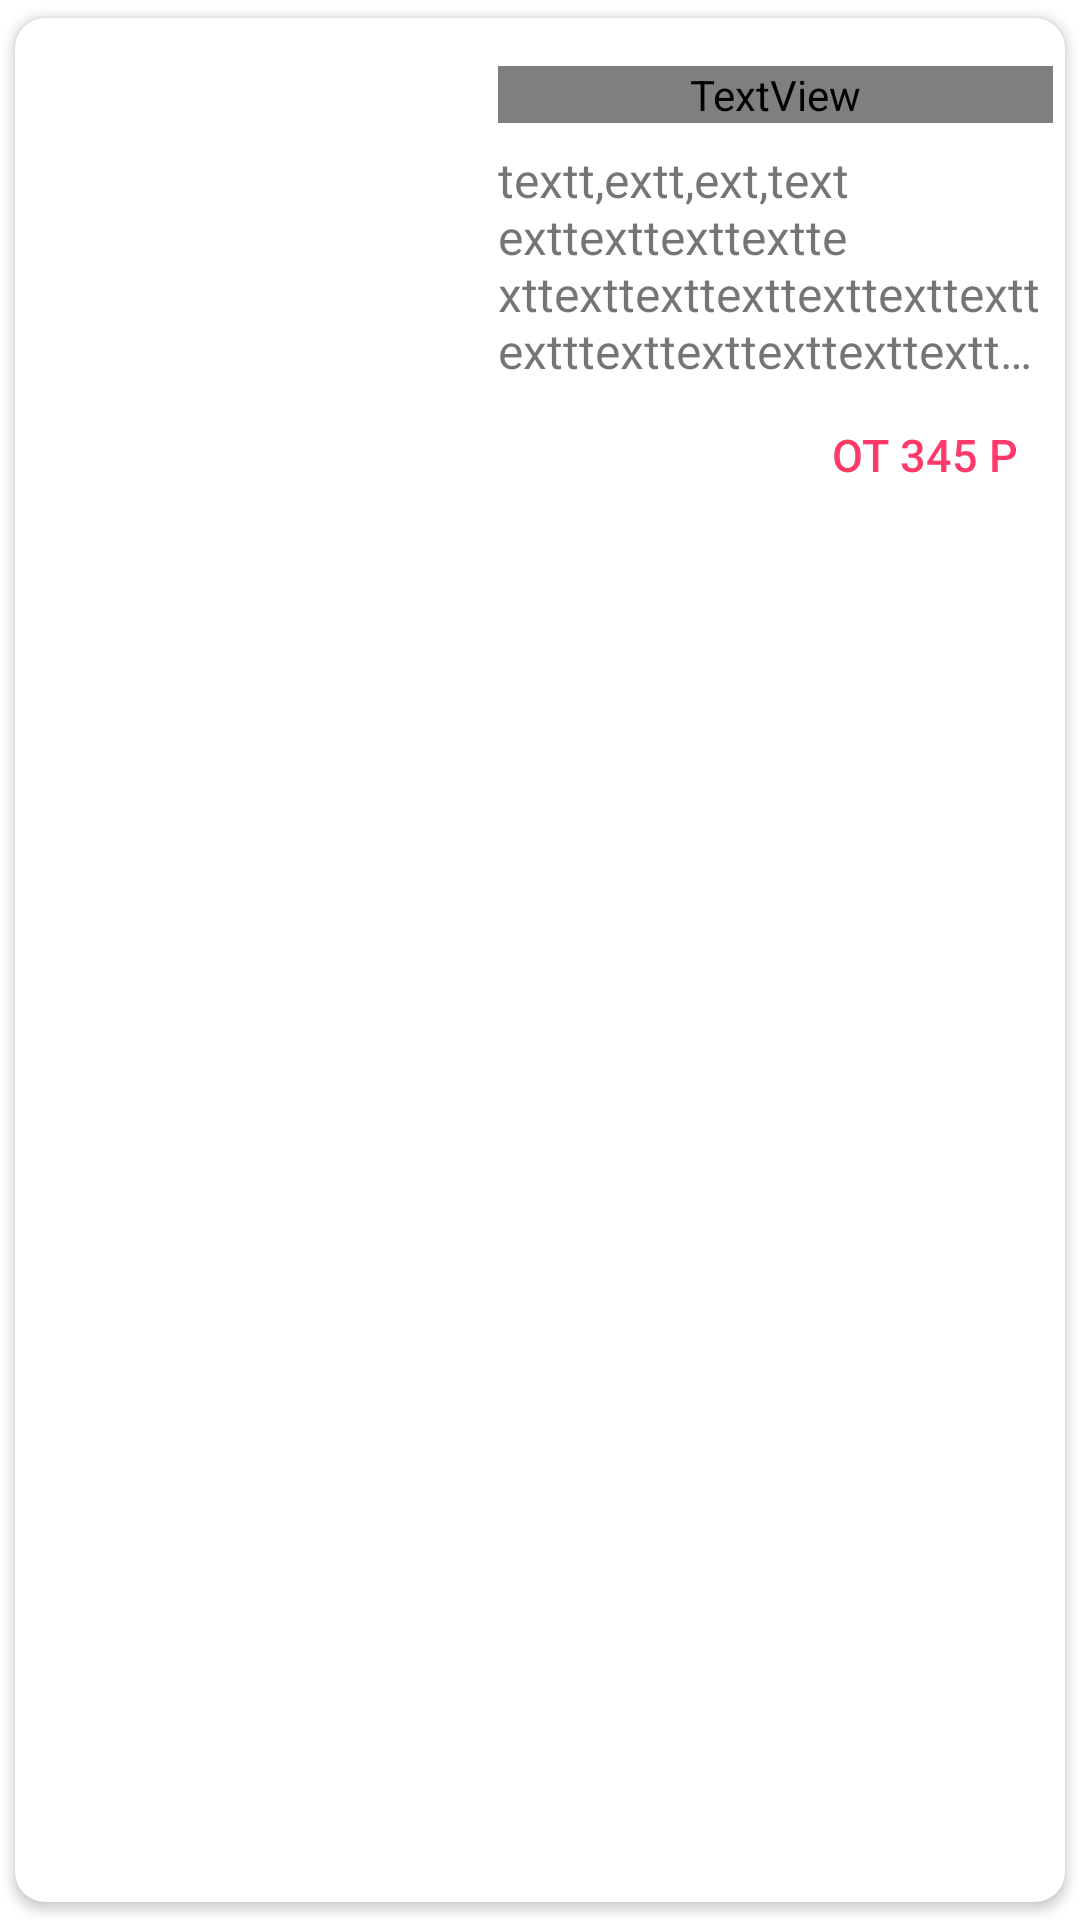

Produce the Android XML layout that renders to this screen, including the resource entries it uses.
<!-- AndroidManifest.xml: application theme Theme.FoodTest -->
<!-- res/layout/product_item.xml -->
<?xml version="1.0" encoding="utf-8"?>
<androidx.cardview.widget.CardView xmlns:android="http://schemas.android.com/apk/res/android"
    xmlns:app="http://schemas.android.com/apk/res-auto"
    android:id="@+id/product_card"
    android:layout_width="match_parent"
    android:layout_height="wrap_content"
    android:clickable="true"
    android:adjustViewBounds="true"
    app:cardCornerRadius="10dp"
    app:cardPreventCornerOverlap="true"
    app:cardUseCompatPadding="true">

    <androidx.constraintlayout.widget.ConstraintLayout

        android:layout_width="match_parent"
        android:layout_height="match_parent"
        android:layout_marginBottom="4dp"
        android:orientation="vertical">

        <ImageView

            android:id="@+id/product_image"
            android:layout_width="135dp"
            android:layout_height="135dp"
            app:srcCompat="@drawable/cart_cvec"
            android:layout_marginStart="4dp"
            android:layout_marginTop="16dp"
            android:adjustViewBounds="true"
            app:layout_constraintStart_toStartOf="parent"
            app:layout_constraintTop_toTopOf="parent">

        </ImageView>

        <TextView


            android:id="@+id/product_name"
            android:layout_width="0dp"
            android:layout_height="wrap_content"
            android:text="Pizza"
            android:ellipsize="end"
            android:textColor="?attr/colorOnPrimary"
            android:textSize="18sp"
            android:layout_marginTop="16dp"
            android:layout_marginStart="22dp"
            android:layout_marginEnd="4dp"
            android:maxLines="1"
            app:layout_constraintStart_toEndOf="@+id/product_image"
            app:layout_constraintEnd_toEndOf="parent"
            app:layout_constraintTop_toTopOf="parent">

        </TextView>



        <TextView

            android:id="@+id/product_description"
            android:layout_width="0dp"
            android:layout_height="wrap_content"
            android:text="textt,extt,ext,textexttexttexttextte xttexttexttexttexttexttexttextttexttexttexttexttexttexttexttexttexttexttexttext"
            android:textColor="@color/Gray"
            android:textSize="16sp"
            android:maxLines="4"
            android:ellipsize="end"
            android:layout_marginTop="8dp"
            android:layout_marginEnd="4dp"
            app:layout_constraintEnd_toEndOf="parent"
            app:layout_constraintStart_toStartOf="@+id/product_name"
            app:layout_constraintTop_toBottomOf="@+id/product_name">

        </TextView>

        <include
            layout="@layout/price_button"
            android:layout_width="wrap_content"
            android:layout_height="wrap_content"
            app:layout_constraintTop_toBottomOf="@id/product_description"
            app:layout_constraintEnd_toEndOf="parent"/>

    </androidx.constraintlayout.widget.ConstraintLayout>

</androidx.cardview.widget.CardView>
<!-- res/layout/price_button.xml (included above) -->
<?xml version="1.0" encoding="utf-8"?>
<com.google.android.material.button.MaterialButton xmlns:android="http://schemas.android.com/apk/res/android"
    xmlns:app="http://schemas.android.com/apk/res-auto"
    style="@style/Widget.AppCompat.Button.Borderless"
    android:layout_width="wrap_content"
    android:layout_height="wrap_content"
    android:text="от 345 р"
    android:textColor="?attr/colorPrimary"
    android:textSize="15sp"
    app:backgroundTint="@android:color/transparent"
    app:cornerRadius="8dp"
    app:strokeColor="?attr/colorPrimary"
    app:strokeWidth="2dp" />
<!-- resources referenced by this layout -->
<resources>
  <style name="Theme.FoodTest" parent="Theme.MaterialComponents.DayNight.NoActionBar">
          
          <item name="colorPrimary">#FD3A69</item>
          <item name="colorPrimaryVariant">#FD3A69</item>
          <item name="colorOnPrimary">@color/Black</item>
          
          <item name="colorSecondary">#F0F0F0</item>
          <item name="colorSecondaryVariant">@color/teal_700</item>
          <item name="colorOnSecondary">@color/GreyBlack</item>
          
          <item name="android:statusBarColor">?attr/colorPrimaryVariant</item>
          
      </style>
  <!-- not gathered from this repository: default colours our renderer supplied (Android Studio template values) -->
  <color name="teal_700">#FF018786</color>
</resources>
